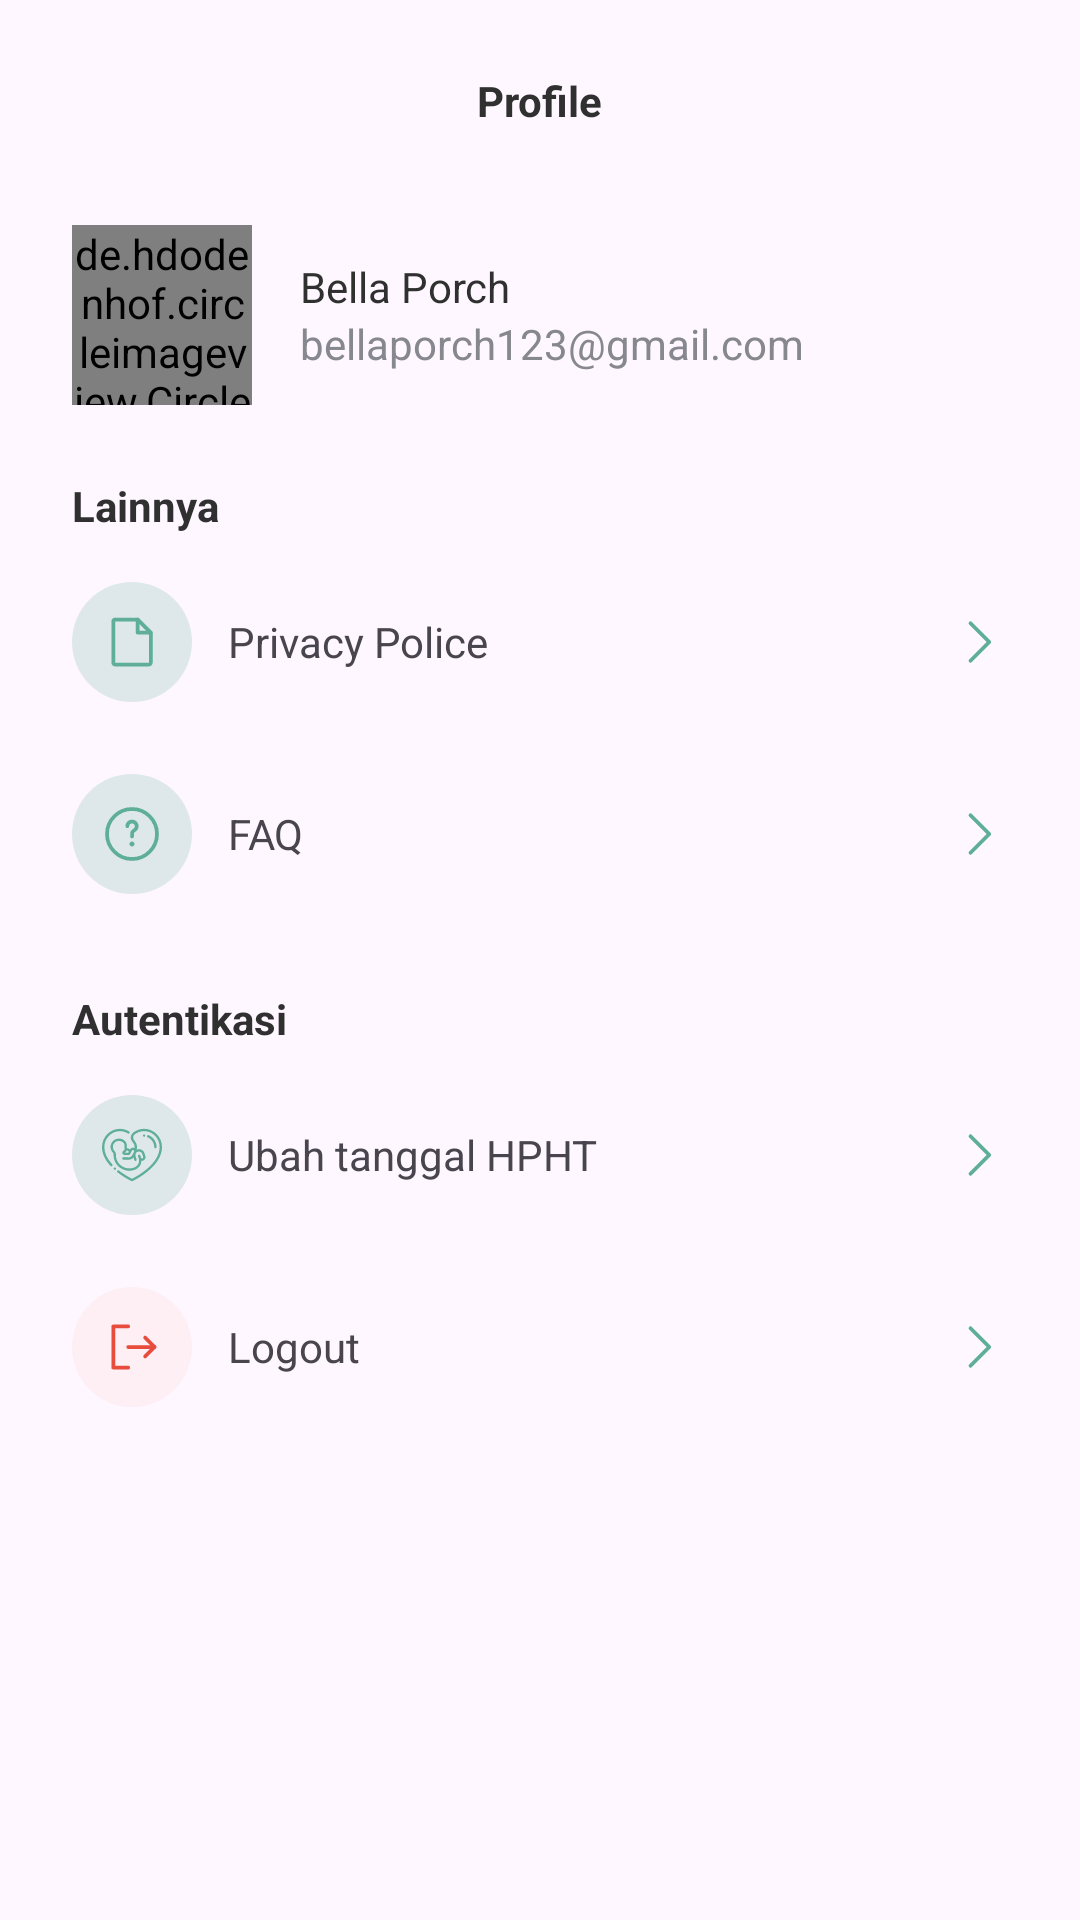

This screen was rendered from an Android layout file. Write that file and the resources it references.
<!-- AndroidManifest.xml: application theme Theme.UMeal -->
<!-- res/layout/fragment_profile.xml -->
<?xml version="1.0" encoding="utf-8"?>

<LinearLayout xmlns:android="http://schemas.android.com/apk/res/android"
    xmlns:app="http://schemas.android.com/apk/res-auto"
    xmlns:tools="http://schemas.android.com/tools"
    android:layout_width="match_parent"
    android:layout_height="match_parent"
    android:orientation="vertical"
    tools:context=".home.ui.profile.ProfileFragment">

    <TextView
        android:layout_width="wrap_content"
        android:layout_height="wrap_content"
        android:layout_gravity="center"
        android:layout_marginTop="24dp"
        android:text="@string/title_profile"
        android:textColor="?attr/textAppearanceBody1"
        android:textSize="14sp"
        android:textStyle="bold" />

    <androidx.constraintlayout.widget.ConstraintLayout
        android:layout_width="match_parent"
        android:layout_height="wrap_content"
        android:layout_marginTop="32dp"
        android:paddingHorizontal="24dp">

        <de.hdodenhof.circleimageview.CircleImageView
            android:id="@+id/iv_profile_image"
            android:layout_width="60dp"
            android:layout_height="60dp"
            android:scaleType="centerCrop"
            android:src="@drawable/moms_avatar"
            app:civ_border_color="@color/gray30"
            app:civ_border_width="0.5dp"
            app:layout_constraintStart_toStartOf="parent"
            app:layout_constraintTop_toTopOf="parent" />


        <LinearLayout
            android:id="@+id/tv_avatar_title"
            android:layout_width="wrap_content"
            android:layout_height="wrap_content"
            android:layout_marginStart="16dp"
            android:orientation="vertical"
            app:layout_constraintBottom_toBottomOf="@+id/iv_profile_image"
            app:layout_constraintStart_toEndOf="@+id/iv_profile_image"
            app:layout_constraintTop_toTopOf="@+id/iv_profile_image">

            <TextView
                android:id="@+id/tvUserName"
                android:layout_width="wrap_content"
                android:layout_height="wrap_content"
                android:text="@string/profile_name"
                android:textColor="?attr/textAppearanceBody1"
                android:textSize="14sp" />

            <TextView
                android:id="@+id/tvUserEmail"
                android:layout_width="wrap_content"
                android:layout_height="wrap_content"
                android:text="@string/profile_email"
                android:textColor="@color/gray50"
                android:textSize="14sp" />
        </LinearLayout>
    </androidx.constraintlayout.widget.ConstraintLayout>

    <TextView
        android:layout_width="wrap_content"
        android:layout_height="wrap_content"
        android:layout_marginTop="24dp"
        android:paddingHorizontal="24dp"
        android:text="@string/more"
        android:textColor="?attr/textAppearanceBody1"
        android:textSize="14sp"
        android:textStyle="bold" />

    <LinearLayout
        android:id="@+id/buttonPrivacyPolice"
        android:layout_width="match_parent"
        android:layout_height="wrap_content"
        android:layout_marginTop="8dp"
        android:background="@drawable/ripple_effect"
        android:clickable="true"
        android:focusable="true"
        android:orientation="horizontal"
        android:paddingHorizontal="24dp"
        android:paddingVertical="8dp"
        tools:ignore="UseCompoundDrawables">

        <ImageView
            android:layout_width="40dp"
            android:layout_height="40dp"
            android:contentDescription="@string/privacy_police"
            android:src="@drawable/ic_file_32" />

        <TextView
            android:layout_width="0dp"
            android:layout_height="wrap_content"
            android:layout_gravity="center"
            android:layout_marginStart="12dp"
            android:layout_weight="1"
            android:text="@string/privacy_police" />

        <ImageView
            android:layout_width="20dp"
            android:layout_height="20dp"
            android:layout_gravity="center"
            android:contentDescription="@string/privacy_police"
            android:src="@drawable/ic_right_arrow_16" />
    </LinearLayout>

    <LinearLayout
        android:id="@+id/buttonFaq"
        android:layout_width="match_parent"
        android:layout_height="wrap_content"
        android:layout_marginTop="8dp"
        android:background="@drawable/ripple_effect"
        android:clickable="true"
        android:focusable="true"
        android:orientation="horizontal"
        android:paddingHorizontal="24dp"
        android:paddingVertical="8dp"
        tools:ignore="UseCompoundDrawables">

        <ImageView
            android:layout_width="40dp"
            android:layout_height="40dp"
            android:contentDescription="@string/faq"
            android:src="@drawable/ic_question_mark_32" />

        <TextView
            android:layout_width="0dp"
            android:layout_height="wrap_content"
            android:layout_gravity="center"
            android:layout_marginStart="12dp"
            android:layout_weight="1"
            android:text="@string/faq" />

        <ImageView
            android:layout_width="20dp"
            android:layout_height="20dp"
            android:layout_gravity="center"
            android:contentDescription="@string/faq"
            android:src="@drawable/ic_right_arrow_16" />
    </LinearLayout>

    <TextView
        android:layout_width="wrap_content"
        android:layout_height="wrap_content"
        android:layout_marginTop="24dp"
        android:paddingHorizontal="24dp"
        android:text="@string/authentication"
        android:textColor="?attr/textAppearanceBody1"
        android:textSize="14sp"
        android:textStyle="bold" />

    <LinearLayout
        android:id="@+id/buttonChangeHPHT"
        android:layout_width="match_parent"
        android:layout_height="wrap_content"
        android:layout_marginTop="8dp"
        android:background="@drawable/ripple_effect"
        android:clickable="true"
        android:focusable="true"
        android:orientation="horizontal"
        android:paddingHorizontal="24dp"
        android:paddingVertical="8dp"
        tools:ignore="UseCompoundDrawables">

        <ImageView
            android:layout_width="40dp"
            android:layout_height="40dp"
            android:contentDescription="@string/set_hpht_date"
            android:src="@drawable/ic_embrio_32" />

        <TextView
            android:layout_width="0dp"
            android:layout_height="wrap_content"
            android:layout_gravity="center"
            android:layout_marginStart="12dp"
            android:layout_weight="1"
            android:text="@string/set_hpht_date" />

        <ImageView
            android:layout_width="20dp"
            android:layout_height="20dp"
            android:layout_gravity="center"
            android:contentDescription="@string/set_hpht_date"
            android:src="@drawable/ic_right_arrow_16" />
    </LinearLayout>

    <LinearLayout
        android:id="@+id/buttonLogout"
        android:layout_width="match_parent"
        android:layout_height="wrap_content"
        android:layout_marginTop="8dp"
        android:background="@drawable/ripple_effect"
        android:clickable="true"
        android:focusable="true"
        android:orientation="horizontal"
        android:paddingHorizontal="24dp"
        android:paddingVertical="8dp"
        tools:ignore="UseCompoundDrawables">

        <ImageView
            android:layout_width="40dp"
            android:layout_height="40dp"
            android:contentDescription="@string/logout"
            android:src="@drawable/ic_logout_32" />

        <TextView
            android:layout_width="0dp"
            android:layout_height="wrap_content"
            android:layout_gravity="center"
            android:layout_marginStart="12dp"
            android:layout_weight="1"
            android:text="@string/logout" />

        <ImageView
            android:layout_width="20dp"
            android:layout_height="20dp"
            android:layout_gravity="center"
            android:contentDescription="@string/logout"
            android:src="@drawable/ic_right_arrow_16" />
    </LinearLayout>


</LinearLayout>
<!-- resources referenced by this layout -->
<resources>
  <color name="gray30">#BBBBBB</color>
  <color name="gray50">#87878F</color>
  <!-- drawable ic_file_32 (drawable) -->
  <vector xmlns:android="http://schemas.android.com/apk/res/android"
      android:width="32dp"
      android:height="32dp"
      android:viewportWidth="32"
      android:viewportHeight="32">
    <path
        android:pathData="M16,0L16,0A16,16 0,0 1,32 16L32,16A16,16 0,0 1,16 32L16,32A16,16 0,0 1,0 16L0,16A16,16 0,0 1,16 0z"
        android:fillColor="#5EAE98"
        android:fillAlpha="0.2"/>
    <group>
      <clip-path
          android:pathData="M8,8h16v16h-16z"/>
      <path
          android:strokeWidth="1"
          android:pathData="M20.5,22H11.5C11.367,22 11.24,21.947 11.146,21.854C11.053,21.76 11,21.633 11,21.5V10.5C11,10.367 11.053,10.24 11.146,10.146C11.24,10.053 11.367,10 11.5,10H17.5L21,13.5V21.5C21,21.633 20.947,21.76 20.854,21.854C20.76,21.947 20.633,22 20.5,22Z"
          android:strokeLineJoin="round"
          android:fillColor="#00000000"
          android:strokeColor="#5EAE98"
          android:strokeLineCap="round"/>
      <path
          android:strokeWidth="1"
          android:pathData="M17.5,10V13.5H21"
          android:strokeLineJoin="round"
          android:fillColor="#00000000"
          android:strokeColor="#5EAE98"
          android:strokeLineCap="round"/>
    </group>
  </vector>
  <!-- drawable ic_right_arrow_16 (drawable) -->
  <vector xmlns:android="http://schemas.android.com/apk/res/android"
      android:width="16dp"
      android:height="16dp"
      android:viewportWidth="16"
      android:viewportHeight="16">
    <group>
      <clip-path
          android:pathData="M0,0h16v16h-16z"/>
      <path
          android:strokeWidth="1"
          android:pathData="M6,3L11,8L6,13"
          android:strokeLineJoin="round"
          android:fillColor="#00000000"
          android:strokeColor="#5EAE98"
          android:strokeLineCap="round"/>
    </group>
  </vector>
  <!-- drawable ripple_effect (drawable) -->
  <?xml version="1.0" encoding="utf-8"?>
  
  <ripple xmlns:android="http://schemas.android.com/apk/res/android"
      android:color="?attr/colorControlHighlight">
      <item android:id="@android:id/mask">
          <shape android:shape="rectangle">
              <solid android:color="@android:color/white"/>
          </shape>
      </item>
  </ripple>
  <string name="authentication">Autentikasi</string>
  <string name="faq">FAQ</string>
  <string name="logout">Logout</string>
  <string name="more">Lainnya</string>
  <string name="privacy_police">Privacy Police</string>
  <string name="profile_email">bellaporch123@gmail.com</string>
  <string name="profile_name">Bella Porch</string>
  <string name="set_hpht_date">Ubah tanggal HPHT</string>
  <string name="title_profile">Profile</string>
  <style name="Theme.UMeal" parent="Base.Theme.UMeal" />
  <style name="Base.Theme.UMeal" parent="Theme.Material3.DayNight.NoActionBar">
          <item name="colorPrimary">@color/matcha50</item>
          <item name="colorSecondary">@color/matcha70</item>
          <item name="colorSurface">@color/white</item>
          <item name="colorContainer">@color/gray10</item>
          <item name="textAppearanceBody1">@color/black50</item>
          <item name="textAppearanceBody2">@color/gray50</item>
  
          
          <item name="android:windowTranslucentStatus">false</item>
          <item name="android:statusBarColor">@android:color/transparent</item>
          <item name="android:windowLightStatusBar">true</item>
  
      </style>
  <color name="matcha50">#5EAE98</color>
  <color name="matcha70">#387667</color>
  <color name="white">#FCFCFC</color>
  <color name="gray10">#F5F5F5</color>
  <color name="black50">#303030</color>
</resources>
